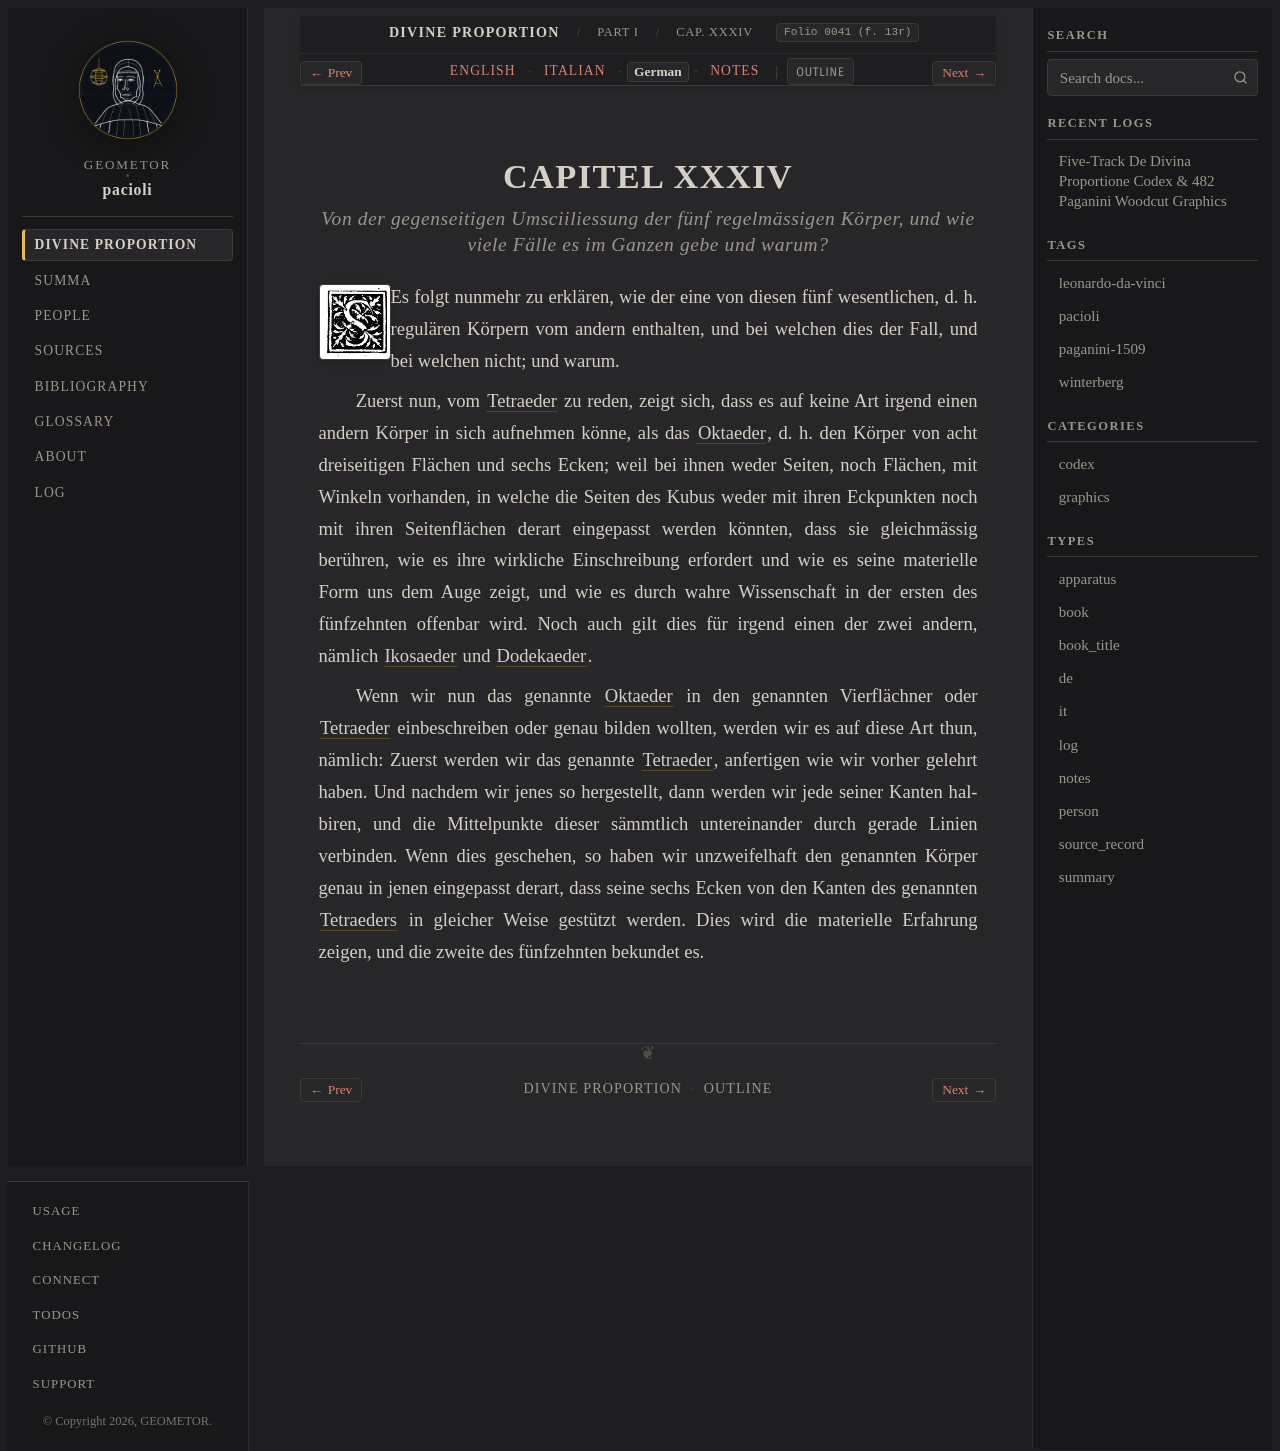

repository: geometor/pacioli · page: de_divina_proportione/compendio/cap_34/de.html · generator: sphinx

:type: de
:tracks: English: index | Italian: it | German: de | Notes: notes
:layout: book
:canonical_id: Cap. XXXIV
:folio: 0041 (f. 13r)

.. _compendio-cap_34-de:

CAPITEL XXXIV
=============

.. rubric:: Von der gegenseitigen Umsciiliessung der fünf regelmässigen Körper, und wie viele Fälle es im Ganzen gebe und warum?

.. folio:: 0041 (f. 13r)
   :initial: 0041.c1.png

Es folgt nunmehr zu erklären, wie der eine von diesen fünf wesentlichen, d. h. regulären Körpern vom andern enthalten, und bei welchen dies der Fall, und bei welchen nicht; und warum.

Zuerst nun, vom :term:`Tetraeder <tetrahedron>` zu reden, zeigt sich, dass es auf keine Art irgend einen andern Körper in sich aufnehmen könne, als das :term:`Oktaeder <octahedron>`, d. h. den Körper von acht dreiseitigen Flächen und sechs Ecken; weil bei ihnen weder Seiten, noch Flächen, mit Winkeln vorhanden, in welche die Seiten des Kubus weder mit ihren Eckpunkten noch mit ihren Seitenflächen derart eingepasst werden könnten, dass sie gleichmässig berühren, wie es ihre wirkliche Einschreibung erfordert und wie es seine materielle Form uns dem Auge zeigt, und wie es durch wahre Wissenschaft in der ersten des fünfzehnten offenbar wird. Noch auch gilt dies für irgend einen der zwei andern, nämlich :term:`Ikosaeder <icosahedron>` und :term:`Dodekaeder <dodecahedron>`.

Wenn wir nun das genannte :term:`Oktaeder <octahedron>` in den genannten Vierflächner oder :term:`Tetraeder <tetrahedron>` einbeschreiben oder genau bilden wollten, werden wir es auf diese Art thun, nämlich: Zuerst werden wir das genannte :term:`Tetraeder <tetrahedron>`, anfertigen wie wir vorher gelehrt haben. Und nachdem wir jenes so hergestellt, dann werden wir jede seiner Kanten halbiren, und die Mittelpunkte dieser sämmtlich untereinander durch gerade Linien verbinden. Wenn dies geschehen, so haben wir unzweifelhaft den genannten Körper genau in jenen eingepasst derart, dass seine sechs Ecken von den Kanten des genannten :term:`Tetraeders <tetrahedron>` in gleicher Weise gestützt werden. Dies wird die materielle Erfahrung zeigen, und die zweite des fünfzehnten bekundet es.
